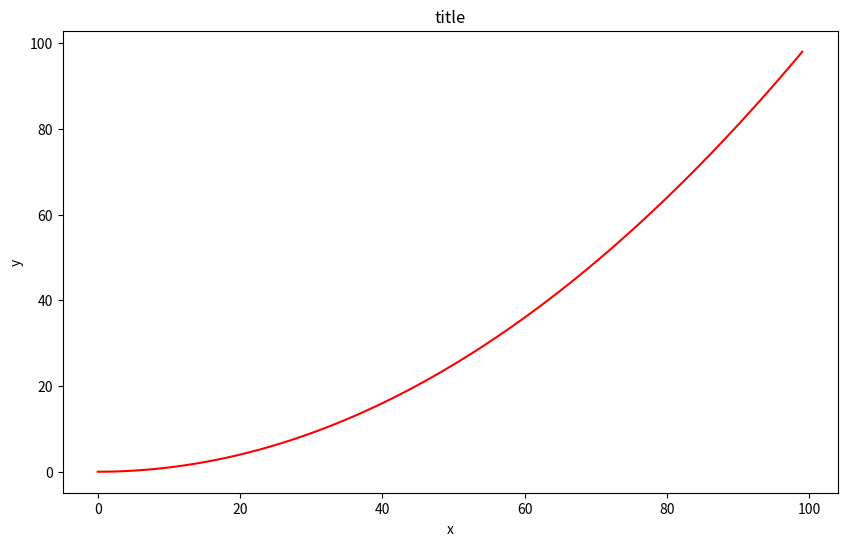

Here is the Python script that generated this plot:
import matplotlib.pyplot as plt
import numpy as np

x=np.array(range(100))
y=(x/10.)**2

fig, axes = plt.subplots(figsize=(10,6))

axes.plot(x, y, 'r')
axes.set_xlabel('x')
axes.set_ylabel('y')
axes.set_title('title');

plt.show()
